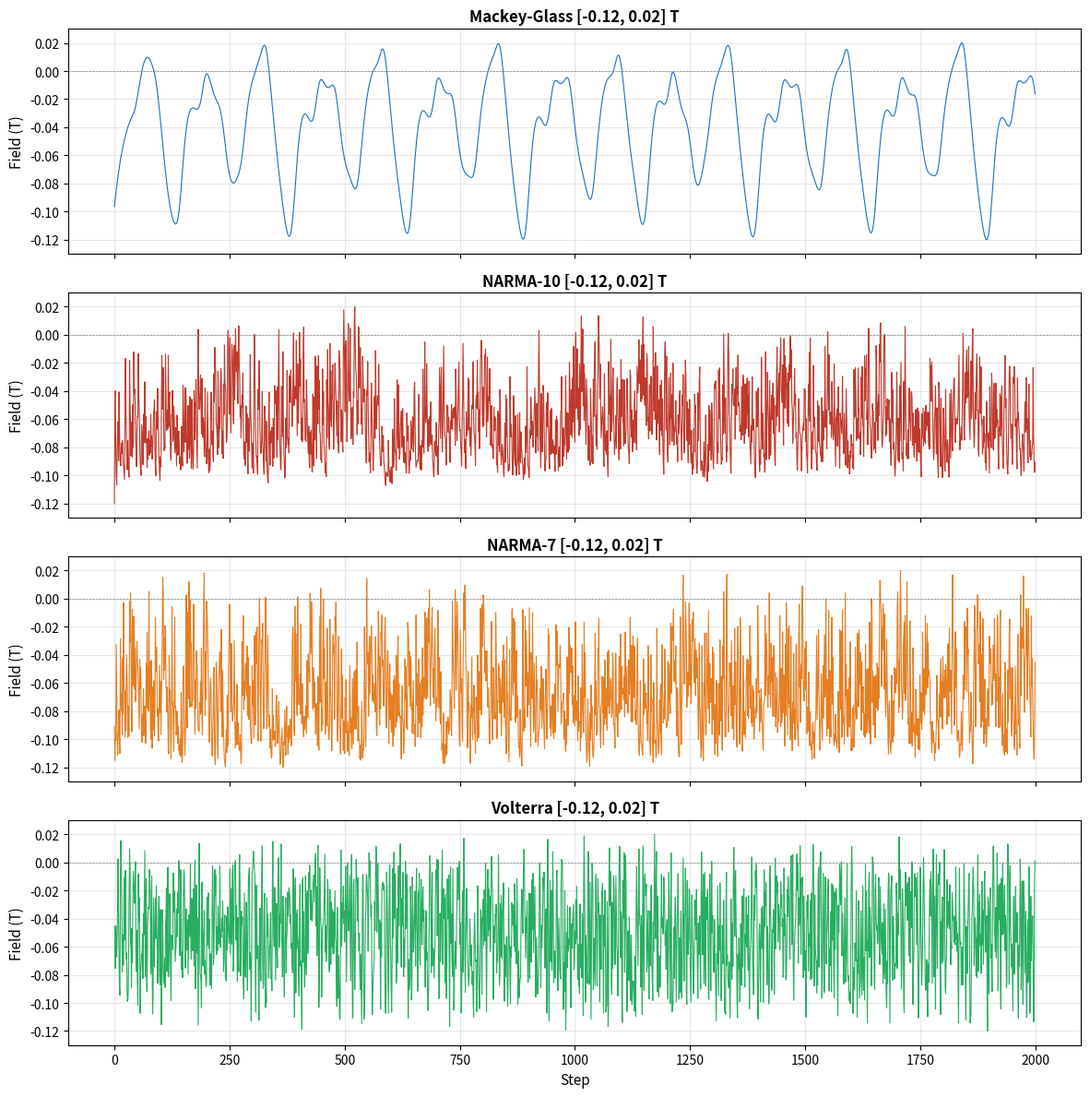

Generate this figure with matplotlib:
"""
rc_benchmark_generator.py

Builds the input field tables that get fed into mumax3 for the RC benchmarks.

Four signals come out of this:
    mackey_glass   chaotic delay diff-eq, the standard RC memory task
    narma10        order-10 NARMA
    narma7         shorter order-7 version
    volterra       2nd-order (quadratic) Volterra system

Everything gets normalised into the field window where the ASI actually
switches. Grab FIELD_MIN / FIELD_MAX off the FMR dispersion heatmap: the
switching region is wherever the modes split or merge. For our standard
square ASI that's roughly -0.10 to +0.05 T.

run with: python rc_benchmark_generator.py
"""

import numpy as np
import matplotlib.pyplot as plt

# config: point these at your switching region

# Field window for the signals, read off the FMR dispersion heatmap.
# The switching region is where the modes split/merge.
FIELD_MIN = -0.12   # T, bottom of the switching window
FIELD_MAX = 0.02    # T, top of the switching window

N_POINTS = 2000     # steps for the mumax sweep
SEED = 42

# signal generators

def mackey_glass(n_points=10000, tau=17, beta=0.2, gamma=0.1, n=10, dt=0.1):
    history_len = int(tau / dt) + 1
    x = np.zeros(n_points + history_len)
    x[0:history_len] = 0.5 + 0.1 * np.random.rand(history_len)
    for i in range(history_len, n_points + history_len):
        x_tau = x[i - int(tau / dt)]
        k1 = beta * x_tau / (1 + x_tau**n) - gamma * x[i-1]
        k2 = beta * x_tau / (1 + x_tau**n) - gamma * (x[i-1] + 0.5*dt*k1)
        k3 = beta * x_tau / (1 + x_tau**n) - gamma * (x[i-1] + 0.5*dt*k2)
        k4 = beta * x_tau / (1 + x_tau**n) - gamma * (x[i-1] + dt*k3)
        x[i] = x[i-1] + (dt/6) * (k1 + 2*k2 + 2*k3 + k4)
    return x[history_len:]


def narma(n_points=10000, order=10, alpha=0.3, beta=0.05, gamma=1.5, delta=0.1):
    """
    General NARMA-n. order=10 gives classic NARMA10, order=7 gives NARMA7.

    y(t) = tanh( alpha*y(t-1) + beta*y(t-1)*sum_{i=1..order} y(t-i)
                 + gamma*u(t-(order-1))*u(t) + delta )

    Input u ~ Uniform(0, 0.5). The tanh is the bounded version: the bare
    recursion blows up for some input draws, which trashes the normalised
    table. order=10 reproduces the original narma10.
    """
    u = np.random.uniform(0, 0.5, n_points + order)
    y = np.zeros(n_points + order)
    y[0:order] = 0.1
    for t in range(order, n_points + order):
        y_sum = np.sum(y[t-order:t])              # last `order` outputs
        y[t] = np.tanh(alpha * y[t-1] +
                       beta  * y[t-1] * y_sum +
                       gamma * u[t-(order-1)] * u[t] +
                       delta)
    return y[order:]


def volterra(n_points=10000):
    """
    Truncated 2nd-order (quadratic) Volterra system, memory M=2:

        y(t) = sum_i h1[i] u(t-i) + sum_{i<=j} h2[i,j] u(t-i) u(t-j)

    Standard discrete 2nd-order Volterra series (Koh & Powers form). Volterra
    is a whole class of systems, so the kernels below are just one fixed pick:
    a dominant linear part with a weaker quadratic correction (fading memory).
    Same Uniform(0, 0.5) input as NARMA so the two stay comparable.
    """
    u = np.random.uniform(0, 0.5, n_points + 2)

    # linear kernel h1[i], i = 0,1,2
    h1 = np.array([1.0, 0.5, -0.2])
    # quadratic kernel h2[i,j], i <= j (symmetric)
    h2 = {(0, 0): 0.3, (0, 1): -0.4, (0, 2): 0.1,
          (1, 1): 0.2, (1, 2): -0.1,
          (2, 2): 0.05}

    y = np.zeros(n_points)
    for k in range(n_points):
        t = k + 2                                 # current index into u
        lin = h1[0]*u[t] + h1[1]*u[t-1] + h1[2]*u[t-2]
        quad = sum(c * u[t-i] * u[t-j] for (i, j), c in h2.items())
        y[k] = lin + quad
    return y


def normalize(signal, lo, hi):
    """Squash signal into [lo, hi]."""
    s = signal - signal.min()
    s = s / s.max()  # now [0, 1]
    return s * (hi - lo) + lo


# generate the signals

# Make more points than we need and keep the first N_POINTS. Reseed before
# each one so the four datasets are independent but still reproducible.
# mackey-glass moves slowly at dt = 0.1, so the first N_POINTS samples only cover a
# few oscillations. integrate longer and keep every MG_DECIM-th sample.
MG_DECIM = 4
np.random.seed(SEED)
mg_raw = mackey_glass(n_points=N_POINTS * MG_DECIM + MG_DECIM)[::MG_DECIM]

np.random.seed(SEED)
narma10_raw = narma(n_points=max(N_POINTS * 5, 10000), order=10)

np.random.seed(SEED + 1)
narma7_raw = narma(n_points=max(N_POINTS * 5, 10000), order=7)

np.random.seed(SEED + 2)
volterra_raw = volterra(n_points=max(N_POINTS * 5, 10000))

# normalise into the target field window
mg_field       = normalize(mg_raw[:N_POINTS],       FIELD_MIN, FIELD_MAX)
narma10_field  = normalize(narma10_raw[:N_POINTS],  FIELD_MIN, FIELD_MAX)
narma7_field   = normalize(narma7_raw[:N_POINTS],   FIELD_MIN, FIELD_MAX)
volterra_field = normalize(volterra_raw[:N_POINTS], FIELD_MIN, FIELD_MAX)

dt_mumax = 5e-12
t_s  = np.arange(N_POINTS) * dt_mumax
t_ns = t_s * 1e9

print(f"Field range: [{FIELD_MIN}, {FIELD_MAX}] T")
print(f"Steps: {N_POINTS}")
print(f"MG field:       [{mg_field.min():.4f}, {mg_field.max():.4f}] T")
print(f"NARMA-10 field: [{narma10_field.min():.4f}, {narma10_field.max():.4f}] T")
print(f"NARMA-7 field:  [{narma7_field.min():.4f}, {narma7_field.max():.4f}] T")
print(f"Volterra field: [{volterra_field.min():.4f}, {volterra_field.max():.4f}] T")

# write the tables

for sig, name in [(mg_field,       "mackey_glass"),
                  (narma10_field,  "narma10"),
                  (narma7_field,   "narma7"),
                  (volterra_field, "volterra")]:
    fname = f"{name}_table.txt"
    with open(fname, "w") as f:
        f.write("# time_s              field_T\n")
        for t, B in zip(t_s, sig):
            f.write(f"{t:.15e} {B:.15e}\n")
    print(f"Saved: {fname}")

# preview figure

fig, axes = plt.subplots(4, 1, figsize=(12, 12), sharex=True)

for ax, sig, color, title in [
    (axes[0], mg_field,       '#1a6fbf', f'Mackey-Glass [{FIELD_MIN}, {FIELD_MAX}] T'),
    (axes[1], narma10_field,  '#c0392b', f'NARMA-10 [{FIELD_MIN}, {FIELD_MAX}] T'),
    (axes[2], narma7_field,   '#e67e22', f'NARMA-7 [{FIELD_MIN}, {FIELD_MAX}] T'),
    (axes[3], volterra_field, '#27ae60', f'Volterra [{FIELD_MIN}, {FIELD_MAX}] T'),
]:
    ax.plot(np.arange(N_POINTS), sig, color=color, linewidth=0.8)
    ax.set_ylabel("Field (T)", fontsize=11)
    ax.set_title(title, fontsize=12, fontweight='bold')
    ax.set_ylim(FIELD_MIN - 0.01, FIELD_MAX + 0.01)
    ax.axhline(0, color='gray', linewidth=0.5, linestyle='--')
    ax.grid(True, alpha=0.3)

axes[3].set_xlabel("Step", fontsize=11)
plt.tight_layout()
plt.savefig("rc_benchmark_signals.png", dpi=200, bbox_inches='tight')
plt.close()
print("Saved: rc_benchmark_signals.png")

print(f"\nDone! Update FIELD_MIN and FIELD_MAX based on your FMR dispersion heatmap.")
print(f"Then re-run this script and pass the new tables to mumax_script_generator.py.")
